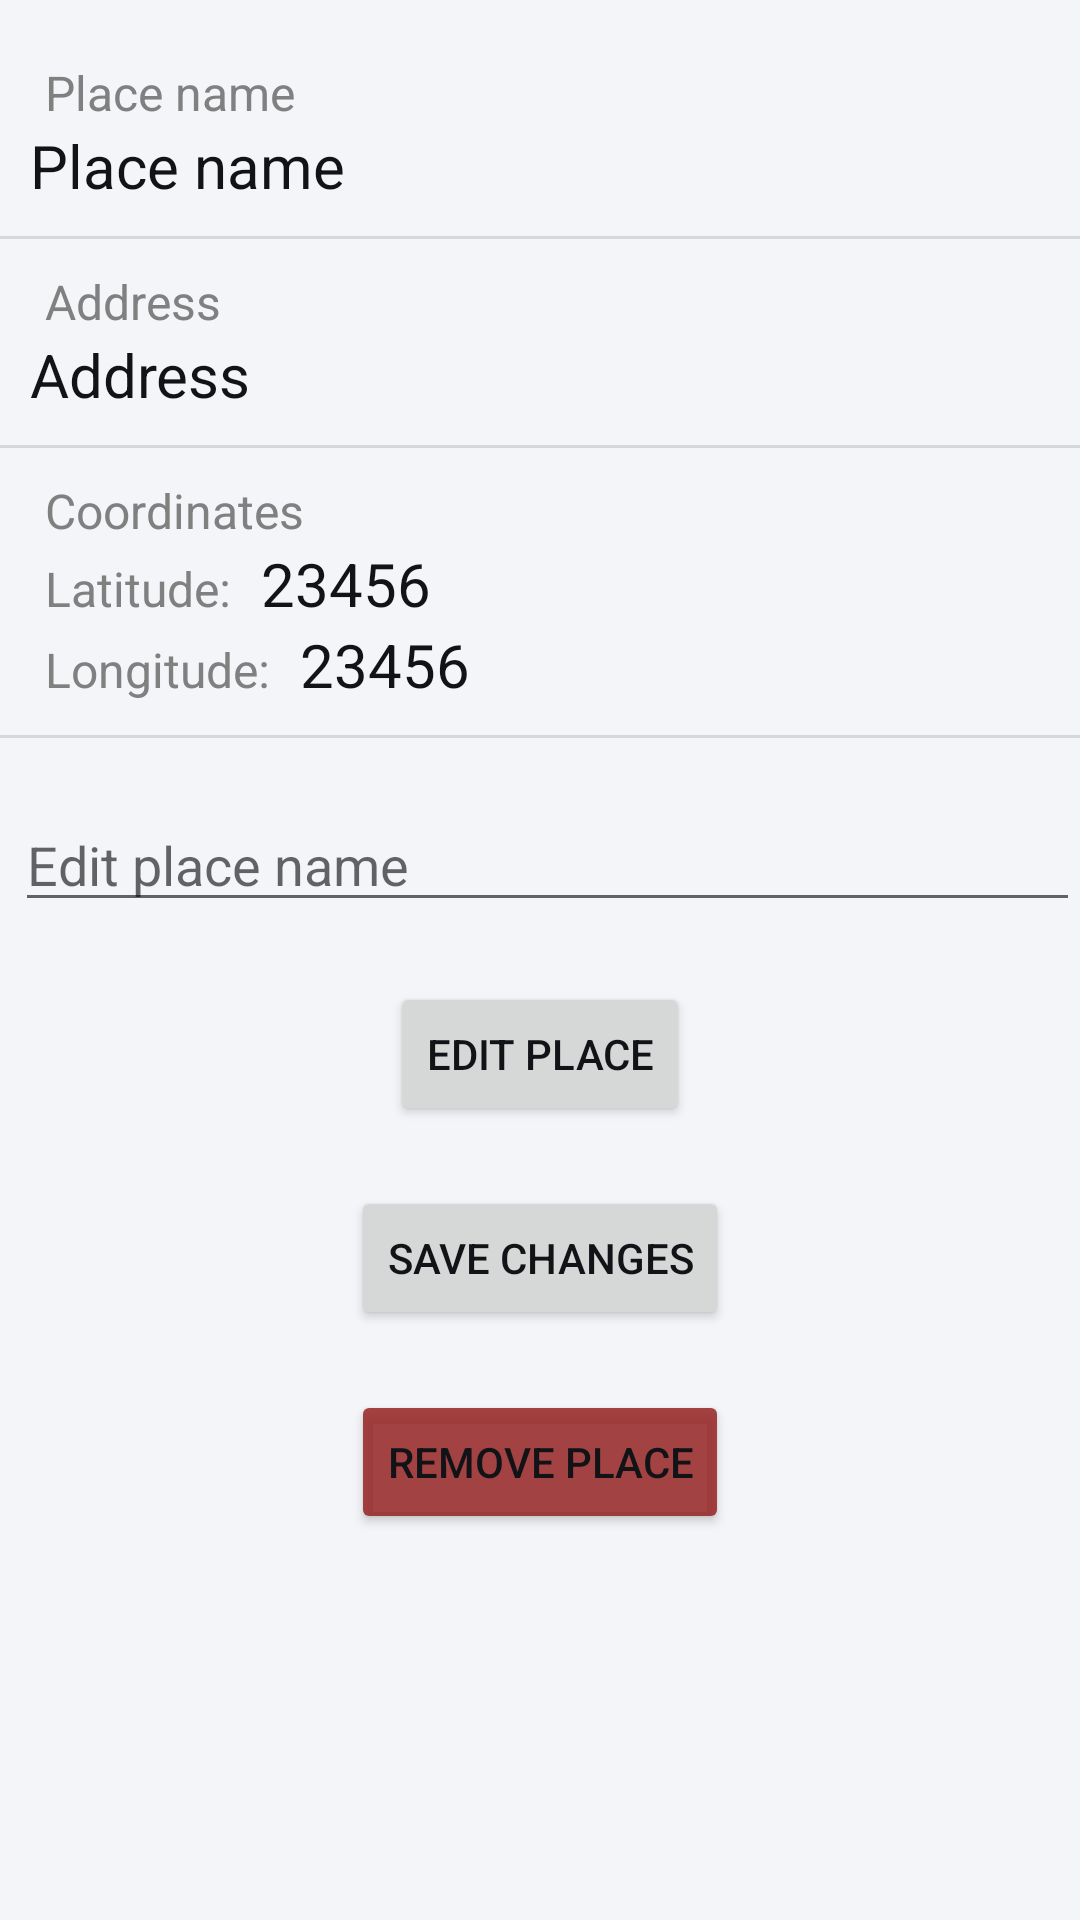

This screen was rendered from an Android layout file. Write that file and the resources it references.
<!-- AndroidManifest.xml: application theme Theme.RemLoc1 -->
<!-- res/layout/fragment_edit_place.xml -->
<?xml version="1.0" encoding="utf-8"?>
<LinearLayout xmlns:android="http://schemas.android.com/apk/res/android"
    xmlns:tools="http://schemas.android.com/tools"
    android:layout_width="match_parent"
    android:layout_height="match_parent"
    android:background="?colorSecondary"
    tools:context=".EditDataFragments.EditPlaceFragment"
    android:orientation="vertical">

    <TextView
        android:layout_marginTop="20dp"
        android:layout_marginStart="15dp"
        android:layout_width="match_parent"
        android:layout_height="wrap_content"
        android:textColor="@color/gray"
        android:text="@string/place_name"
        android:textSize="16sp" />

    <TextView
        android:id="@+id/placeOriginalName"
        android:layout_marginStart="10dp"
        android:layout_marginBottom="10dp"
        android:layout_width="match_parent"
        android:layout_height="wrap_content"
        android:text="@string/place_name"
        android:textSize="20sp" />

    <View
        android:layout_width="match_parent"
        android:layout_height="1dp"
        android:background="?android:attr/listDivider" />


    <TextView
        android:layout_marginTop="10dp"
        android:layout_marginStart="15dp"
        android:layout_width="match_parent"
        android:layout_height="wrap_content"
        android:textColor="@color/gray"
        android:text="@string/address"
        android:textSize="16sp" />

    <TextView
        android:id="@+id/addressLineTextView"
        android:layout_marginStart="10dp"
        android:layout_marginBottom="10dp"
        android:layout_width="match_parent"
        android:layout_height="wrap_content"
        android:text="@string/address"
        android:textSize="20sp" />

    <View
        android:layout_width="match_parent"
        android:layout_height="1dp"
        android:background="?android:attr/listDivider" />

    <TextView
        android:layout_marginTop="10dp"
        android:layout_marginStart="15dp"
        android:layout_width="match_parent"
        android:layout_height="wrap_content"
        android:textColor="@color/gray"
        android:text="@string/coordinates"
        android:textSize="16sp" />

    <LinearLayout
        android:orientation="vertical"
        android:layout_width="match_parent"
        android:layout_height="wrap_content">

        <LinearLayout
            android:layout_width="match_parent"
            android:layout_height="wrap_content"
            android:orientation="horizontal">

            <TextView
                android:layout_marginStart="15dp"
                android:layout_width="wrap_content"
                android:layout_height="wrap_content"
                android:textColor="@color/gray"
                android:text="@string/latitude"
                android:textSize="16sp" />

            <TextView
                android:id="@+id/placeLatitude"
                android:layout_marginStart="10dp"
                android:layout_width="wrap_content"
                android:layout_height="wrap_content"
                android:text="23456"
                android:textSize="20sp" />
        </LinearLayout>


        <LinearLayout
            android:layout_width="match_parent"
            android:layout_height="wrap_content"
            android:orientation="horizontal">

            <TextView
                android:layout_marginStart="15dp"
                android:layout_width="wrap_content"
                android:layout_height="wrap_content"
                android:textColor="@color/gray"
                android:text="@string/longitude"
                android:textSize="16sp" />

            <TextView
                android:id="@+id/placeLongitude"
                android:layout_marginStart="10dp"
                android:layout_width="wrap_content"
                android:layout_height="wrap_content"
                android:text="23456"
                android:textSize="20sp" />
        </LinearLayout>

    </LinearLayout>

    <View
        android:layout_marginTop="10dp"
        android:layout_width="match_parent"
        android:layout_height="1dp"
        android:background="?android:attr/listDivider" />


    <EditText
        android:id="@+id/placeNameEdit"
        android:layout_marginTop="20dp"
        android:layout_marginStart="5dp"
        android:layout_width="match_parent"
        android:layout_height="wrap_content"
        android:hint="@string/edit_place_name"
        android:textColor="?android:textColor" />

    <Button
        android:id="@+id/btnEditData"
        android:layout_width="wrap_content"
        android:layout_height="wrap_content"
        android:layout_gravity="center"
        android:layout_marginTop="20dp"
        android:text="@string/edit_place" />


    <Button
        android:id="@+id/btnSavePlaceChanges"
        android:layout_width="wrap_content"
        android:layout_height="wrap_content"
        android:layout_gravity="center"
        android:layout_marginTop="20dp"
        android:text="@string/save_changes" />

    <Button
        android:id="@+id/btnDeletePlace"
        android:layout_width="wrap_content"
        android:layout_marginTop="20dp"
        android:backgroundTint="@color/red"
        android:layout_gravity="center"
        android:layout_height="wrap_content"
        android:text="@string/remove_place" />
    <TextView
        android:background="?colorSecondary"
        android:layout_width="match_parent"
        android:layout_height="800dp"/>

</LinearLayout>
<!-- resources referenced by this layout -->
<resources>
  <color name="gray">#808080</color>
  <color name="red">#DD982727</color>
  <string name="address">Address</string>
  <string name="coordinates">Coordinates</string>
  <string name="edit_place">Edit place</string>
  <string name="edit_place_name">Edit place name</string>
  <string name="latitude">Latitude:</string>
  <string name="longitude">Longitude:</string>
  <string name="place_name">Place name</string>
  <string name="remove_place">Remove Place</string>
  <string name="save_changes">Save changes</string>
  <style name="Theme.RemLoc1" parent="Theme.MaterialComponents.DayNight.DarkActionBar">
          
          <item name="colorPrimary">@color/apple_blue</item>
          <item name="colorPrimaryVariant">@color/apple_blue_dark</item>
          <item name="colorOnPrimary">@color/white</item>
          <item name="colorAccent">@color/apple_blue</item>
          
          <item name="colorSecondary">@color/apple_background</item>
          <item name="colorSecondaryVariant">@color/apple_card</item>
          <item name="colorOnSecondary">@color/black</item>
  
  
          <item name="colorOnPrimarySurface">@color/white</item>
  
          
          <item name="android:statusBarColor">?attr/colorPrimary</item>
          
          <item name="android:textColor">@color/apple_text</item>
  
      </style>
  <color name="apple_blue">#0A84FF</color>
  <color name="apple_blue_dark">#176FE6</color>
  <color name="white">#FFFFFFFF</color>
  <color name="apple_background">#F3F5F8</color>
  <color name="apple_card">#FFFFFF</color>
  <color name="black">#FF000000</color>
  <color name="apple_text">#111317</color>
</resources>
